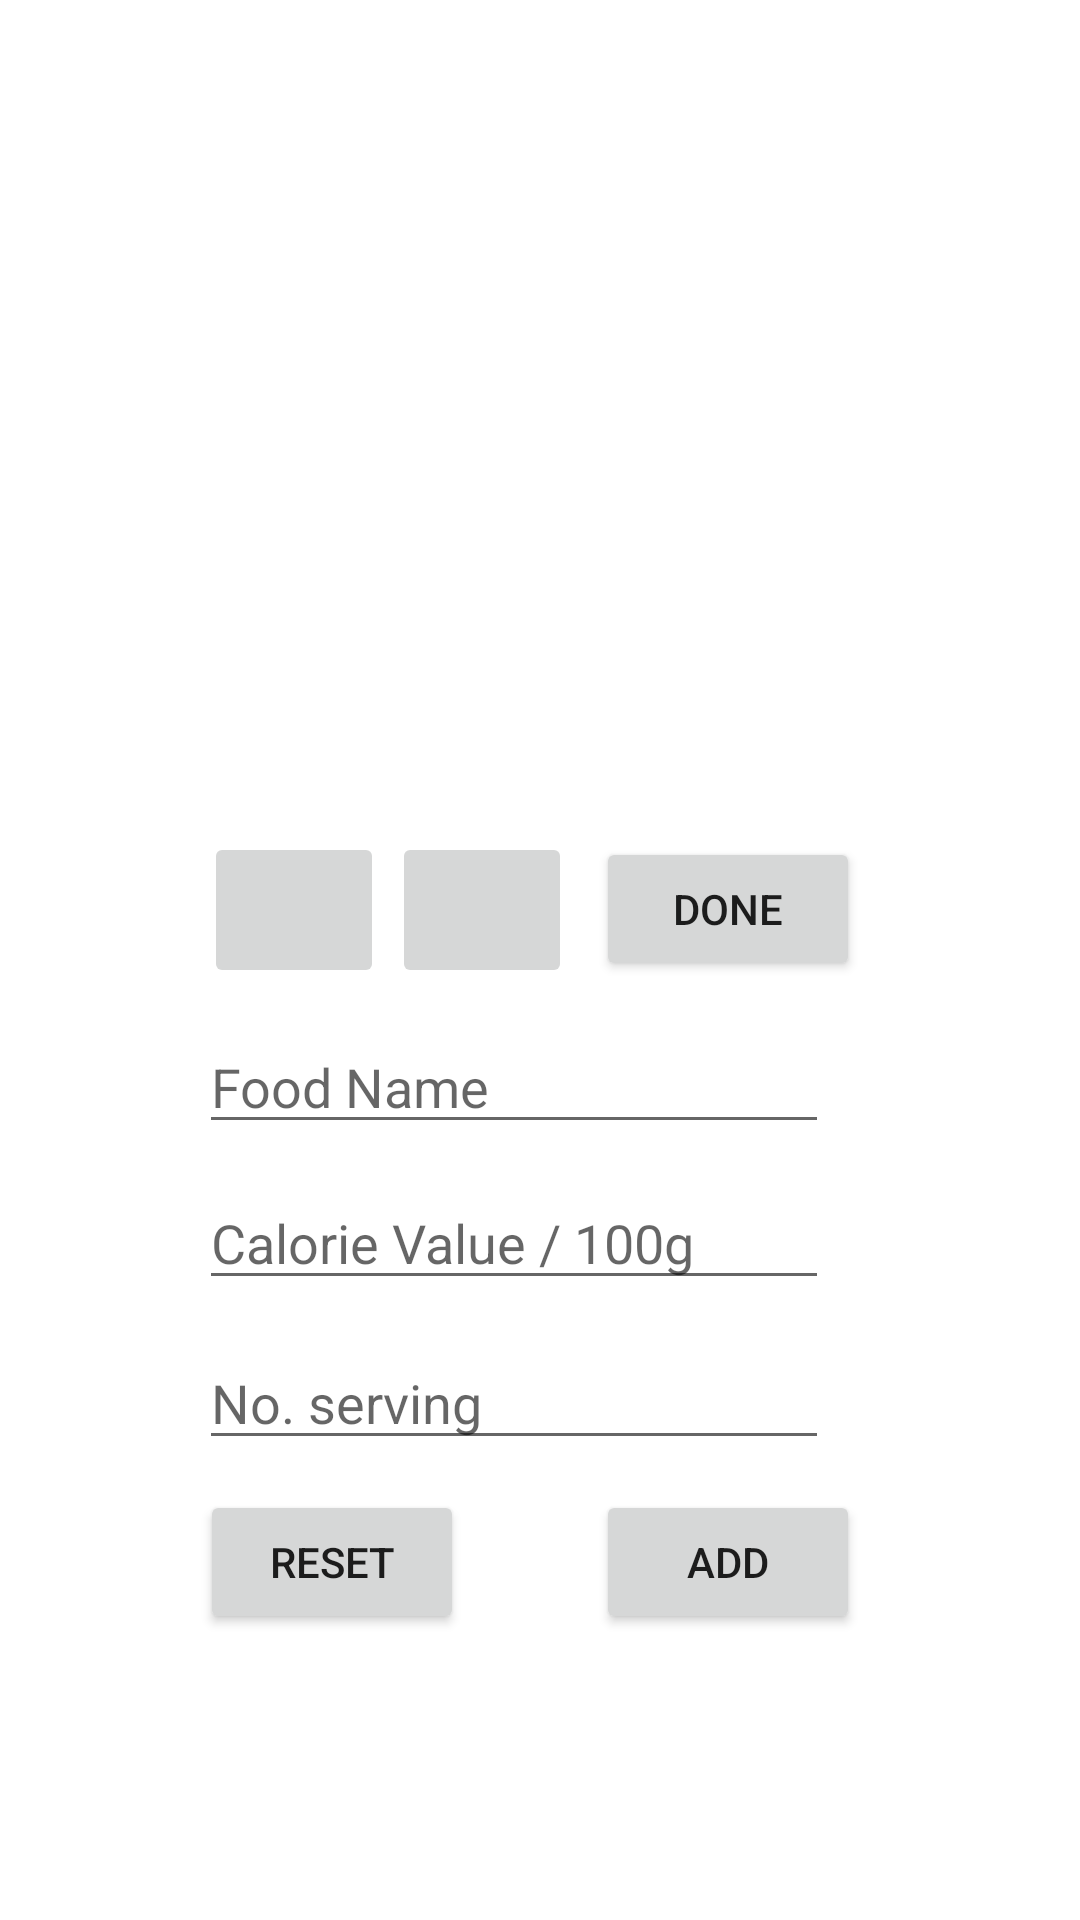

This screen was rendered from an Android layout file. Write that file and the resources it references.
<!-- AndroidManifest.xml: application theme Theme.FitBroV2 -->
<!-- res/layout/fragment_calorie_record1.xml -->
<?xml version="1.0" encoding="utf-8"?>
<androidx.constraintlayout.widget.ConstraintLayout xmlns:android="http://schemas.android.com/apk/res/android"
    xmlns:app="http://schemas.android.com/apk/res-auto"
    xmlns:tools="http://schemas.android.com/tools"
    android:layout_width="match_parent"
    android:layout_height="match_parent"

    tools:context=".MainActivity">

    <ImageView
        android:id="@+id/imageView"
        android:layout_width="251dp"
        android:layout_height="253dp"
        android:layout_marginTop="16dp"
        app:layout_constraintEnd_toEndOf="parent"
        app:layout_constraintStart_toStartOf="parent"
        app:layout_constraintTop_toTopOf="parent"
        tools:srcCompat="@tools:sample/avatars" />

    <EditText
        android:id="@+id/editText3"
        android:layout_width="wrap_content"
        android:layout_height="wrap_content"
        android:layout_marginTop="12dp"
        android:ems="10"
        android:hint="No. serving"
        android:inputType="number"
        app:layout_constraintBottom_toBottomOf="parent"
        app:layout_constraintEnd_toEndOf="parent"
        app:layout_constraintHorizontal_bias="0.442"
        app:layout_constraintStart_toStartOf="parent"
        app:layout_constraintTop_toBottomOf="@+id/editText2"
        app:layout_constraintVertical_bias="0.0" />

    <Button
        android:id="@+id/button2"
        android:layout_width="wrap_content"
        android:layout_height="wrap_content"
        android:layout_marginTop="10dp"
        android:text="done"
        app:layout_constraintBottom_toBottomOf="parent"
        app:layout_constraintEnd_toEndOf="parent"
        app:layout_constraintHorizontal_bias="0.73"
        app:layout_constraintStart_toStartOf="parent"
        app:layout_constraintTop_toBottomOf="@+id/imageView"
        app:layout_constraintVertical_bias="0.0" />

    <ImageButton
        android:id="@+id/button"
        android:layout_width="60dp"
        android:layout_height="52dp"
        android:layout_marginTop="6dp"
        app:layout_constraintBottom_toBottomOf="parent"
        app:layout_constraintEnd_toEndOf="parent"
        app:layout_constraintHorizontal_bias="0.227"
        app:layout_constraintStart_toStartOf="parent"
        app:layout_constraintTop_toBottomOf="@+id/imageView"
        app:layout_constraintVertical_bias="0.007"
        app:srcCompat="@drawable/ic_baseline_image_24" />

    <EditText
        android:id="@+id/editText2"
        android:layout_width="wrap_content"
        android:layout_height="wrap_content"
        android:ems="10"
        android:hint="Calorie Value / 100g"
        android:inputType="numberDecimal"
        app:layout_constraintBottom_toBottomOf="parent"
        app:layout_constraintEnd_toEndOf="parent"
        app:layout_constraintHorizontal_bias="0.442"
        app:layout_constraintStart_toStartOf="parent"
        app:layout_constraintTop_toBottomOf="@+id/editText1"
        app:layout_constraintVertical_bias="0.049" />

    <ImageButton
        android:id="@+id/button4"
        android:layout_width="60dp"
        android:layout_height="52dp"
        android:layout_marginTop="6dp"
        app:layout_constraintBottom_toBottomOf="parent"
        app:layout_constraintEnd_toEndOf="parent"
        app:layout_constraintHorizontal_bias="0.435"
        app:layout_constraintStart_toStartOf="parent"
        app:layout_constraintTop_toBottomOf="@+id/imageView"
        app:layout_constraintVertical_bias="0.007"
        app:srcCompat="@drawable/ic_baseline_camera_alt_24" />

    <Button
        android:id="@+id/button3"
        android:layout_width="wrap_content"
        android:layout_height="wrap_content"
        android:layout_marginTop="10dp"
        android:text="Add"
        app:layout_constraintBottom_toBottomOf="parent"
        app:layout_constraintEnd_toEndOf="parent"
        app:layout_constraintHorizontal_bias="0.73"
        app:layout_constraintStart_toStartOf="parent"
        app:layout_constraintTop_toBottomOf="@+id/editText3"
        app:layout_constraintVertical_bias="0.0" />

    <Button
        android:id="@+id/ResetButton"
        android:layout_width="wrap_content"
        android:layout_height="wrap_content"
        android:layout_marginTop="10dp"
        android:text="Reset"
        app:layout_constraintBottom_toBottomOf="parent"
        app:layout_constraintEnd_toStartOf="@+id/button3"
        app:layout_constraintHorizontal_bias="0.601"
        app:layout_constraintStart_toStartOf="parent"
        app:layout_constraintTop_toBottomOf="@+id/editText3"
        app:layout_constraintVertical_bias="0.0" />

    <EditText
        android:id="@+id/editText1"
        android:layout_width="wrap_content"
        android:layout_height="wrap_content"
        android:layout_marginTop="-10dp"
        android:ems="10"
        android:hint="Food Name"
        android:inputType="textPersonName"
        android:text=""
        app:layout_constraintBottom_toBottomOf="parent"
        app:layout_constraintEnd_toEndOf="parent"
        app:layout_constraintHorizontal_bias="0.442"
        app:layout_constraintStart_toStartOf="parent"
        app:layout_constraintTop_toBottomOf="@+id/button4"
        app:layout_constraintVertical_bias="0.073" />

</androidx.constraintlayout.widget.ConstraintLayout>
<!-- resources referenced by this layout -->
<resources>
  <style name="Theme.FitBroV2" parent="Theme.MaterialComponents.DayNight.DarkActionBar">
          
          <item name="colorPrimary">@color/teal_700</item>
          <item name="colorPrimaryVariant">@color/teal_700</item>
          <item name="colorOnPrimary">@color/white</item>
          
          <item name="colorSecondary">@color/teal_200</item>
          <item name="colorSecondaryVariant">@color/teal_700</item>
          <item name="colorOnSecondary">@color/black</item>
          
          <item name="android:statusBarColor" tools:targetApi="l">?attr/colorPrimaryVariant</item>
          
      </style>
  <color name="teal_700">#FF018786</color>
  <color name="white">#FFFFFFFF</color>
  <color name="teal_200">#FF03DAC5</color>
  <color name="black">#FF000000</color>
</resources>
